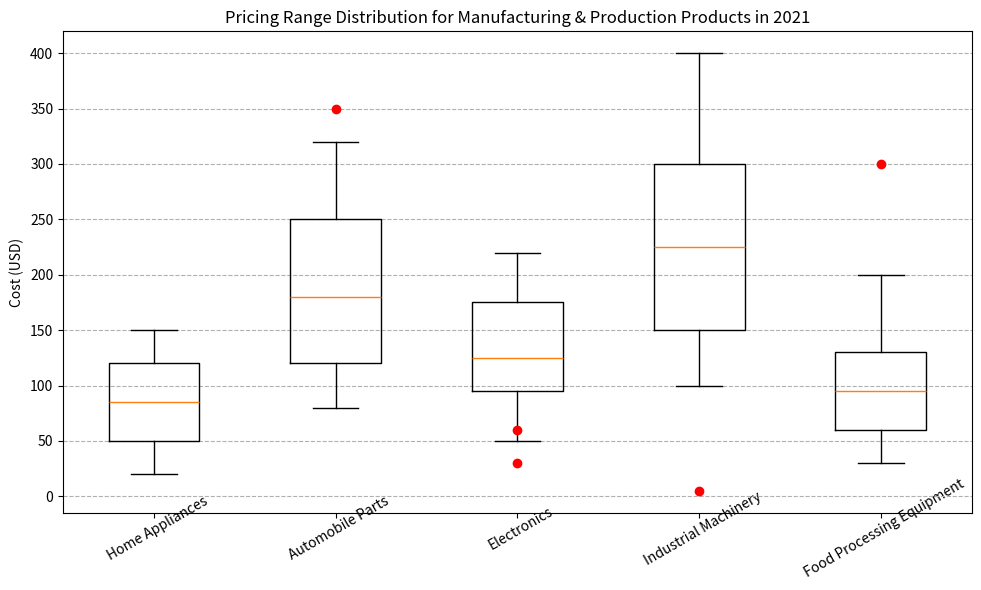

The script that saved this image: (Note: this script raises an exception after producing the figure.)


import matplotlib.pyplot as plt
import numpy as np

# restructure data 
data = [[20, 50, 85, 120, 150],
        [80, 120, 180, 250, 320],
        [50, 95, 125, 175, 220],
        [100, 150, 225, 300, 400],
        [30, 60, 95, 130, 200]]

outliers = [[], [350], [30, 60], [5], [300]]

# plotting
fig = plt.figure(figsize=(10, 6))
ax = fig.add_subplot(111)

ax.boxplot(data, whis=1.5)

# add labels and title
ax.set_xticklabels(["Home Appliances", "Automobile Parts", "Electronics", 
                    "Industrial Machinery", "Food Processing Equipment"], 
                   rotation=30, wrap=True)
ax.set_ylabel("Cost (USD)")
ax.set_title("Pricing Range Distribution for Manufacturing & Production Products in 2021")

# plot outliers
for i, o in enumerate(outliers):
    if o:
        ax.plot([i+1] * len(o), o, "ro")

# draw grids
ax.grid(which="major", axis="y", linestyle="--")

# adjust image size
plt.tight_layout()

# save image
plt.savefig("/cpfs01/user/yehancheng/workspace/datasets/SimChartV2/demo/box/png/19_202312251608.png")

# clear current image state
plt.clf()
